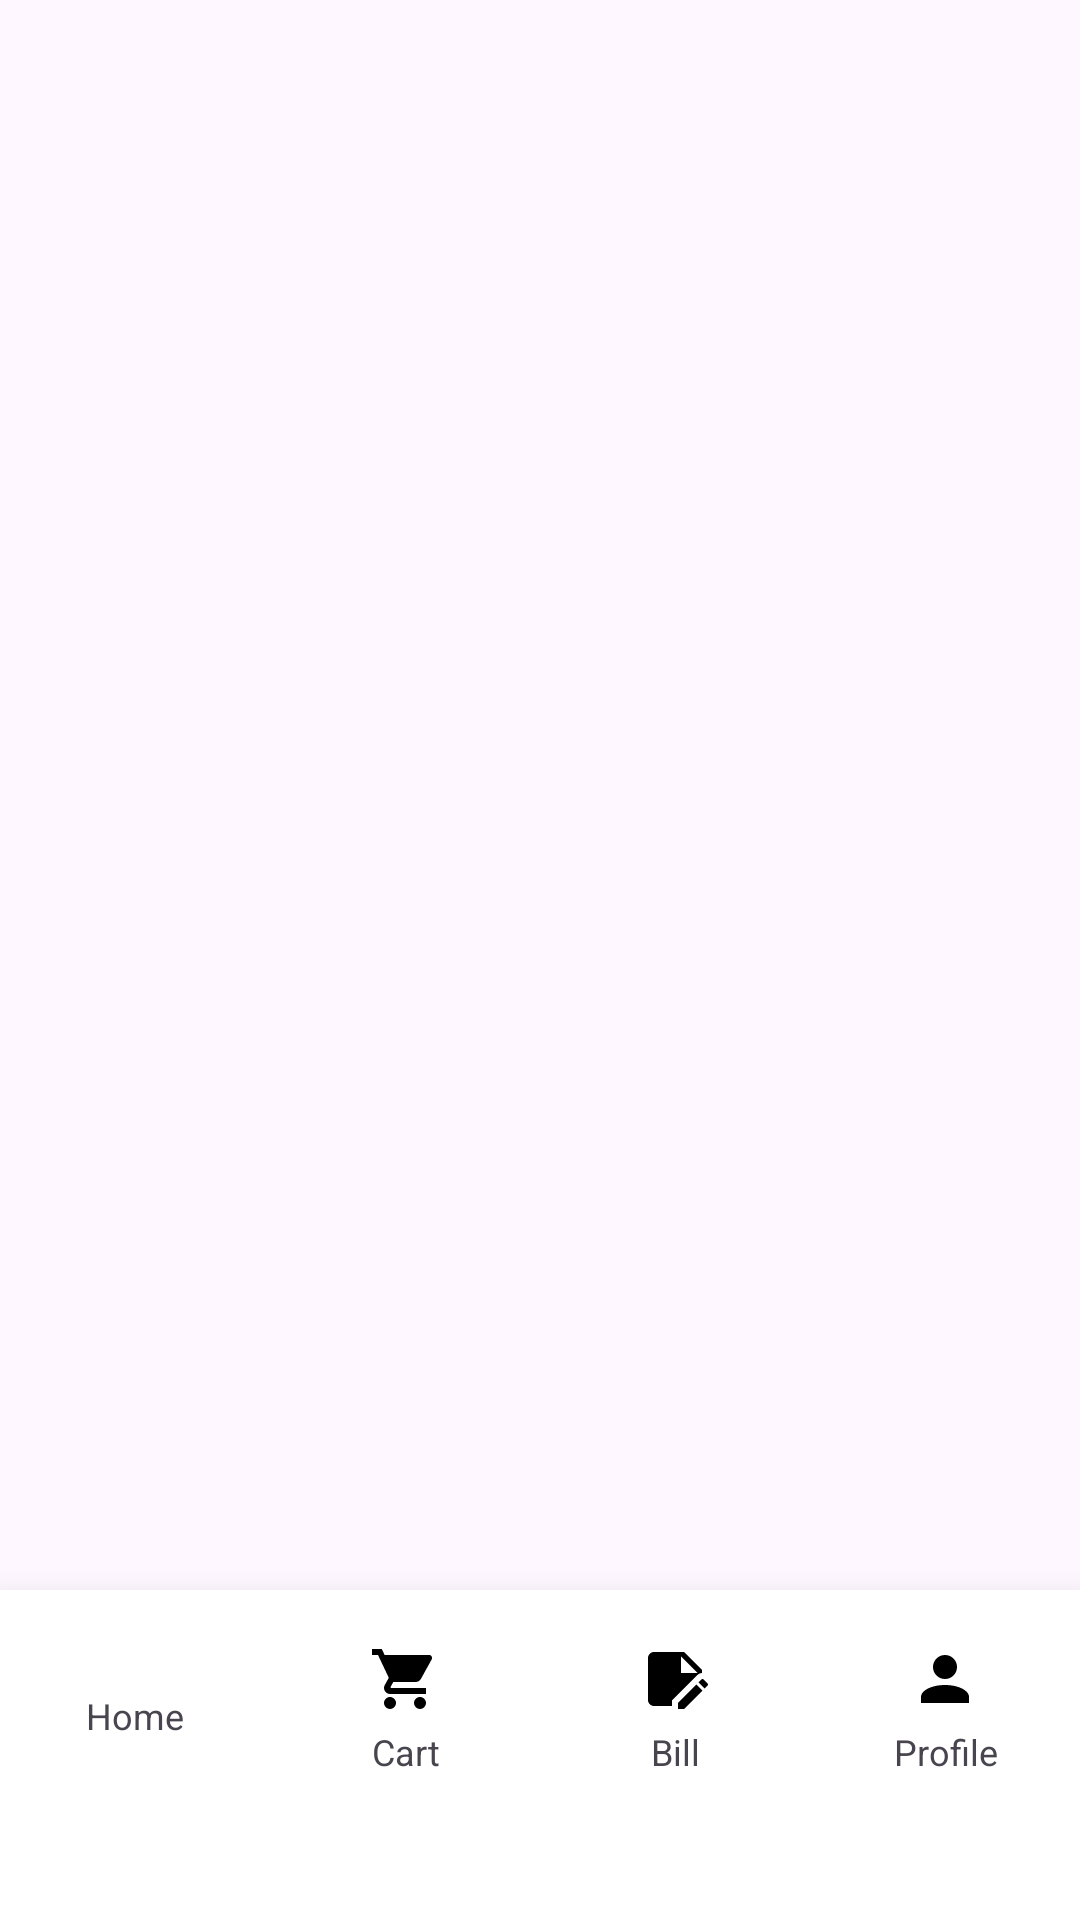

Android layout source for this screen:
<!-- AndroidManifest.xml: application theme Theme.App2_Use_Firebase -->
<!-- res/layout/bottom_navigation.xml -->
<?xml version="1.0" encoding="utf-8"?>
<androidx.constraintlayout.widget.ConstraintLayout xmlns:android="http://schemas.android.com/apk/res/android"
    xmlns:tools="http://schemas.android.com/tools"
    android:layout_width="match_parent"
    android:layout_height="match_parent"
    xmlns:app="http://schemas.android.com/apk/res-auto">

    <androidx.coordinatorlayout.widget.CoordinatorLayout
        android:id="@+id/bottom_navigation"
        android:layout_width="match_parent"
        android:layout_height="110dp"
        android:background="@color/white"
        app:layout_constraintBottom_toBottomOf="parent"
        app:layout_constraintEnd_toEndOf="parent"
        app:layout_constraintStart_toStartOf="parent"
        android:elevation="16dp"
        tools:ignore="MissingConstraints">


        <LinearLayout
            android:layout_width="match_parent"
            android:layout_height="60dp"
            android:layout_marginBottom="30dp"
            android:orientation="horizontal"
            android:layout_gravity="center"
            android:background="@color/white"
            tools:ignore="MissingConstraints,UselessLeaf">

            <LinearLayout
                android:id="@+id/home_nav"
                android:layout_width="0dp"
                android:layout_height="match_parent"
                android:layout_gravity="center"
                android:layout_weight="0.25"
                android:gravity="center"
                android:orientation="vertical">

                <ImageView
                    android:id="@+id/imgHome"
                    android:layout_width="wrap_content"
                    android:layout_height="wrap_content"
                    android:layout_gravity="center"
                    android:background="@drawable/home_icon"
                    tools:ignore="ContentDescription" />

                <TextView
                    android:id="@+id/textHome"
                    android:layout_width="match_parent"
                    android:layout_height="wrap_content"
                    android:layout_marginTop="4dp"
                    android:text="Home"
                    android:textAlignment="center"
                    android:textSize="12sp" />
            </LinearLayout>

            <LinearLayout
                android:id="@+id/cart"
                android:layout_width="0dp"
                android:layout_height="match_parent"
                android:layout_gravity="center"
                android:layout_weight="0.25"
                android:gravity="center"
                android:orientation="vertical">

                <ImageView
                    android:id="@+id/cartimg"
                    android:layout_width="wrap_content"
                    android:layout_height="wrap_content"
                    android:layout_gravity="center"
                    android:background="@drawable/cart_icon"
                    tools:ignore="ContentDescription" />

                <TextView
                    android:id="@+id/textcart"
                    android:layout_width="match_parent"
                    android:layout_height="wrap_content"
                    android:layout_marginTop="4dp"
                    android:text="Cart"
                    android:textAlignment="center"
                    android:textSize="12sp" />
            </LinearLayout>
            <LinearLayout
                android:id="@+id/bill"
                android:layout_width="0dp"
                android:layout_height="match_parent"
                android:layout_gravity="center"
                android:layout_weight="0.25"
                android:gravity="center"
                android:orientation="vertical">

                <ImageView
                    android:id="@+id/imgbill"
                    android:layout_width="wrap_content"
                    android:layout_height="wrap_content"
                    android:layout_gravity="center"
                    android:background="@drawable/bill_icon"
                    tools:ignore="ContentDescription" />

                <TextView
                    android:id="@+id/textbill"
                    android:layout_width="match_parent"
                    android:layout_height="wrap_content"
                    android:layout_marginTop="4dp"
                    android:text="Bill"
                    android:textAlignment="center"
                    android:textSize="12sp" />
            </LinearLayout>

            <LinearLayout
                android:id="@+id/profile"
                android:layout_width="0dp"
                android:layout_height="match_parent"
                android:layout_gravity="center"
                android:layout_weight="0.25"
                android:gravity="center"
                android:orientation="vertical">

                <ImageView
                    android:id="@+id/imgProfile"
                    android:layout_width="wrap_content"
                    android:layout_height="wrap_content"
                    android:layout_gravity="center"
                    android:background="@drawable/profile_icon"
                    tools:ignore="ContentDescription" />

                <TextView
                    android:id="@+id/textProfile"
                    android:layout_width="match_parent"
                    android:layout_height="wrap_content"
                    android:layout_marginTop="4dp"
                    android:text="Profile"
                    android:textAlignment="center"
                    android:textSize="12sp" />
            </LinearLayout>
        </LinearLayout>
    </androidx.coordinatorlayout.widget.CoordinatorLayout>

</androidx.constraintlayout.widget.ConstraintLayout>
<!-- resources referenced by this layout -->
<resources>
  <color name="white">#FFFFFFFF</color>
  <!-- drawable bill_icon (drawable) -->
  <?xml version="1.0" encoding="utf-8"?>
  <vector xmlns:android="http://schemas.android.com/apk/res/android" android:height="24dp" android:width="24dp" android:viewportWidth="24" android:viewportHeight="24">
      <path android:fillColor="#000000" android:pathData="M21 10V9L15 3H5C3.89 3 3 3.89 3 5V19C3 20.11 3.9 21 5 21H11V19.13L19.39 10.74C19.83 10.3 20.39 10.06 21 10M14 4.5L19.5 10H14V4.5M22.85 14.19L21.87 15.17L19.83 13.13L20.81 12.15C21 11.95 21.33 11.95 21.53 12.15L22.85 13.47C23.05 13.67 23.05 14 22.85 14.19M19.13 13.83L21.17 15.87L15.04 22H13V19.96L19.13 13.83Z"/>
  </vector>
  <!-- drawable cart_icon (drawable) -->
  <?xml version="1.0" encoding="utf-8"?>
  <vector xmlns:android="http://schemas.android.com/apk/res/android" android:height="24dp" android:width="24dp" android:viewportWidth="24" android:viewportHeight="24">
      <path android:fillColor="#000000" android:pathData="M17,18C15.89,18 15,18.89 15,20A2,2 0 0,0 17,22A2,2 0 0,0 19,20C19,18.89 18.1,18 17,18M1,2V4H3L6.6,11.59L5.24,14.04C5.09,14.32 5,14.65 5,15A2,2 0 0,0 7,17H19V15H7.42A0.25,0.25 0 0,1 7.17,14.75C7.17,14.7 7.18,14.66 7.2,14.63L8.1,13H15.55C16.3,13 16.96,12.58 17.3,11.97L20.88,5.5C20.95,5.34 21,5.17 21,5A1,1 0 0,0 20,4H5.21L4.27,2M7,18C5.89,18 5,18.89 5,20A2,2 0 0,0 7,22A2,2 0 0,0 9,20C9,18.89 8.1,18 7,18Z"/>
  </vector>
  <!-- drawable profile_icon (drawable) -->
  <?xml version="1.0" encoding="utf-8"?>
  <vector xmlns:android="http://schemas.android.com/apk/res/android" android:height="24dp" android:width="24dp" android:viewportWidth="24" android:viewportHeight="24">
      <path android:fillColor="#000000" android:pathData="M12,4A4,4 0 0,1 16,8A4,4 0 0,1 12,12A4,4 0 0,1 8,8A4,4 0 0,1 12,4M12,14C16.42,14 20,15.79 20,18V20H4V18C4,15.79 7.58,14 12,14Z"/>
  </vector>
  <style name="Theme.App2_Use_Firebase" parent="Base.Theme.App2_Use_Firebase" />
  <style name="Base.Theme.App2_Use_Firebase" parent="Theme.Material3.DayNight.NoActionBar">
          
          
      </style>
</resources>
